The GitHub repository BhavishBerry/Bhavish-ml-projects contains a labelled image folder "catdog_real_dataset_1" with 2 categories: cat, dog. Examples follow, each with its label.

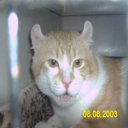
Label: cat

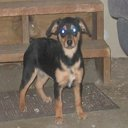
Label: dog

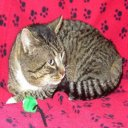
Label: cat

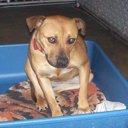
Label: dog

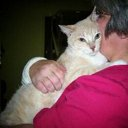
Label: cat

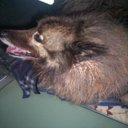
Label: dog
